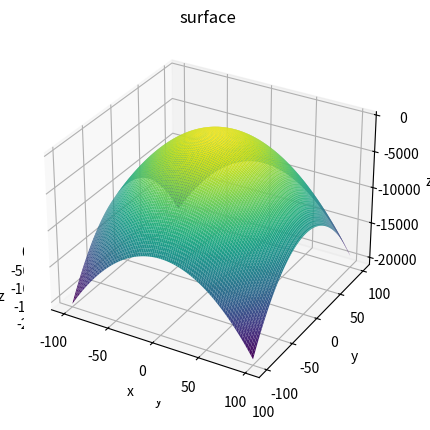

The script that saved this image:
#!/usr/bin/env python
# coding: utf-8

# # Consider the function: z = f(x,y) -x^2+2x-y^2+4y
# # Find (x*,y*) to z is maximum

# In[ ]:


# A system that uses a genetic algorithm to maximize a function of many variables
import random
import sys
import math
from math import *
from decimal import Decimal, localcontext

# Simpler fitness_function of two variables with a maximum at (x=1, y=2)
def simple_fitness_function(x, y):
    return - (x**2) + (2 * x) - (y ** 2) + (4 * y)
#     return  -x**2-y**2 - 2*x*y


# In[ ]:


# Takes a function and list of arguments, applies function to arguments
def evaluate_generation(population):
    scores = []
    total = 0
    for individual in population:
        r = simple_fitness_function(individual[0], individual[1])
        scores.append(r)
        total += r
        
    avg = total / len(scores)
    return scores, avg


# In[ ]:


# Create child from parent
def mutate(individual):
    new = []
    for attribute in individual:
        new.append(attribute + random.normalvariate(0, attribute + .1))  # Random factor of normal distribution
    return new


# In[ ]:


# Given a population, return the best individual and the associated value
def find_best(population):
    best = None
    val = None
    for individual in population:
        if len(individual) == 2:
            r = simple_fitness_function(individual[0], individual[1])
            try:
                if r > val:
                    best = individual
                    val = r
            except:  # On the first run, set the result as best
                    best = individual
                    val = r
    return best, val


# In[ ]:


# Create a population of p lists of [0, 0, ..., 0] of length n
def initialize(n, p):
    pop = [[0] * n]
    for i in range(p):
        pop.append(mutate(pop[0]))
    return pop


# In[ ]:


# Handle the output of the genetic algorithm
def termination(best, val, total_iterations, population_size, num_attributes):
    best = [round(x, 3) for x in best]  #  Round for printing
    print("Ran", total_iterations, "iterations on a population of", population_size)
    print("The optimal input is", best, "with a value of", round(val, 3))


# In[ ]:


num_attributes = 2  ###  z = f(x,y)
population_size = 1000
total_iterations = 1000

population = initialize(num_attributes, population_size)
for iteration in range(total_iterations):
    scores, avg = evaluate_generation(population)
    
    deleted = 0
    ### selection
    new_population = []
    for i in range(len(population)):
        if scores[i] < avg:
            deleted += 1
        else:
            new_population.append(population[i])
    
    #mutation
    for i in range(deleted):
        new_population.append(mutate(new_population[i % len(new_population)]))
    
    population = new_population
best, val = find_best(population)
termination(best, val, total_iterations, population_size, num_attributes)


# In[ ]:


# plot 
from mpl_toolkits import mplot3d
import numpy as np
import matplotlib.pyplot as plt
def f(x, y):
    return -x**2+2*x-y**2+4*y
#     return -x**2-y**2 - 2*x*y

# f2 = np.vectorize(f)

x = np.linspace(-100, 100, 100)
y = np.linspace(-100, 100, 100)
X, Y = np.meshgrid(x, y)
Z = f(X, Y)
fig = plt.figure()
ax = plt.axes(projection='3d')
ax.contour3D(X, Y, Z, 100, cmap='binary')
ax.set_xlabel('x')
ax.set_ylabel('y')
ax.set_zlabel('z')
fig


# In[ ]:


ax.scatter3D(best[0], best[1], val, c='red', cmap='viridis')
ax.view_init(60, 20)
fig


# In[ ]:


ax = plt.axes(projection='3d')
ax.plot_surface(X, Y, Z, rstride=1, cstride=1,
                cmap='viridis', edgecolor='none')
ax.set_title('surface')
# ax.scatter3D(best[0], best[1], val, c='red', cmap='viridis');
ax.set_xlabel('x')
ax.set_ylabel('y')
ax.set_zlabel('z')

